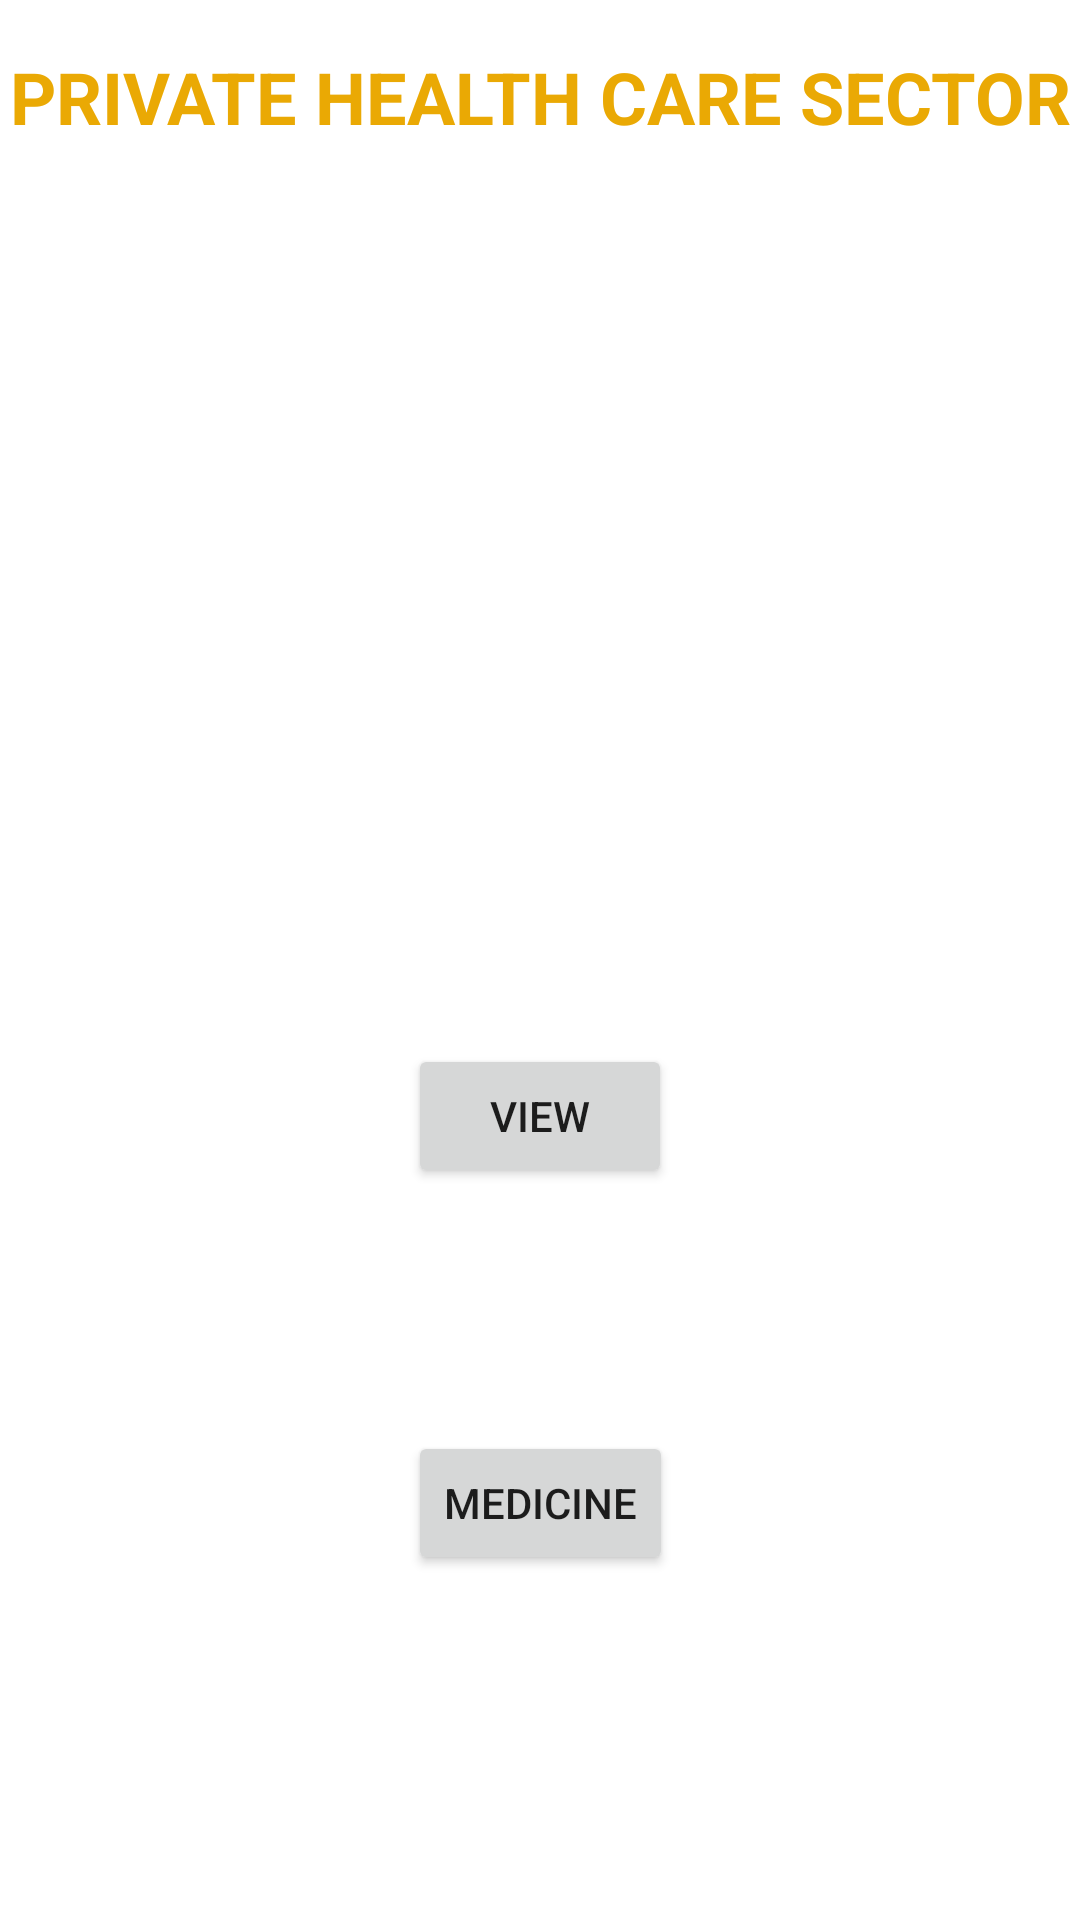

This screen was rendered from an Android layout file. Write that file and the resources it references.
<!-- AndroidManifest.xml: application theme Theme.HealthCareSector -->
<!-- res/layout/activity_apolo.xml -->
<?xml version="1.0" encoding="utf-8"?>
<androidx.constraintlayout.widget.ConstraintLayout xmlns:android="http://schemas.android.com/apk/res/android"
    xmlns:app="http://schemas.android.com/apk/res-auto"
    xmlns:tools="http://schemas.android.com/tools"
    android:id="@+id/relativeLayout"
    android:layout_width="match_parent"
    android:layout_height="match_parent"
    android:background="@drawable/hos1"
    app:layoutDescription="@xml/activity_kmch_scene"
    tools:context=".kMCH">


    <TextView
        android:id="@+id/textView4"
        android:layout_width="wrap_content"
        android:layout_height="wrap_content"
        android:layout_marginTop="16dp"
        android:gravity="center"
        android:text="PRIVATE HEALTH CARE SECTOR"
        android:textColor="#EAA904"
        android:textSize="24sp"
        android:textStyle="bold"
        app:layout_constraintEnd_toEndOf="parent"
        app:layout_constraintStart_toStartOf="parent"
        app:layout_constraintTop_toTopOf="parent" />


    <Button
        android:id="@+id/view"
        android:layout_width="wrap_content"
        android:layout_height="wrap_content"
        android:layout_marginBottom="244dp"
        android:text="view"
        app:layout_constraintBottom_toBottomOf="parent"
        app:layout_constraintEnd_toEndOf="parent"
        app:layout_constraintStart_toStartOf="parent"
        app:layout_constraintTop_toTopOf="@+id/textView4"
        app:layout_constraintVertical_bias="1.0" />


    <Button
        android:id="@+id/medicine"
        android:layout_width="wrap_content"
        android:layout_height="wrap_content"
        android:layout_marginTop="129dp"
        android:text="medicine"
        app:layout_constraintEnd_toEndOf="parent"
        app:layout_constraintStart_toStartOf="parent"
        app:layout_constraintTop_toTopOf="@+id/view" />
</androidx.constraintlayout.widget.ConstraintLayout>
<!-- resources referenced by this layout -->
<resources>
  <style name="Theme.HealthCareSector" parent="Theme.MaterialComponents.DayNight.DarkActionBar">
          
          <item name="colorPrimary">@color/purple_500</item>
          <item name="colorPrimaryVariant">@color/purple_700</item>
          <item name="colorOnPrimary">@color/white</item>
          
          <item name="colorSecondary">@color/teal_200</item>
          <item name="colorSecondaryVariant">@color/teal_700</item>
          <item name="colorOnSecondary">@color/black</item>
          
          <item name="android:statusBarColor" tools:targetApi="l">?attr/colorPrimaryVariant</item>
          
      </style>
  <color name="purple_500">#FF6200EE</color>
  <color name="purple_700">#FF3700B3</color>
  <color name="white">#FFFFFFFF</color>
  <color name="teal_200">#FF03DAC5</color>
  <color name="teal_700">#FF018786</color>
  <color name="black">#FF000000</color>
</resources>
